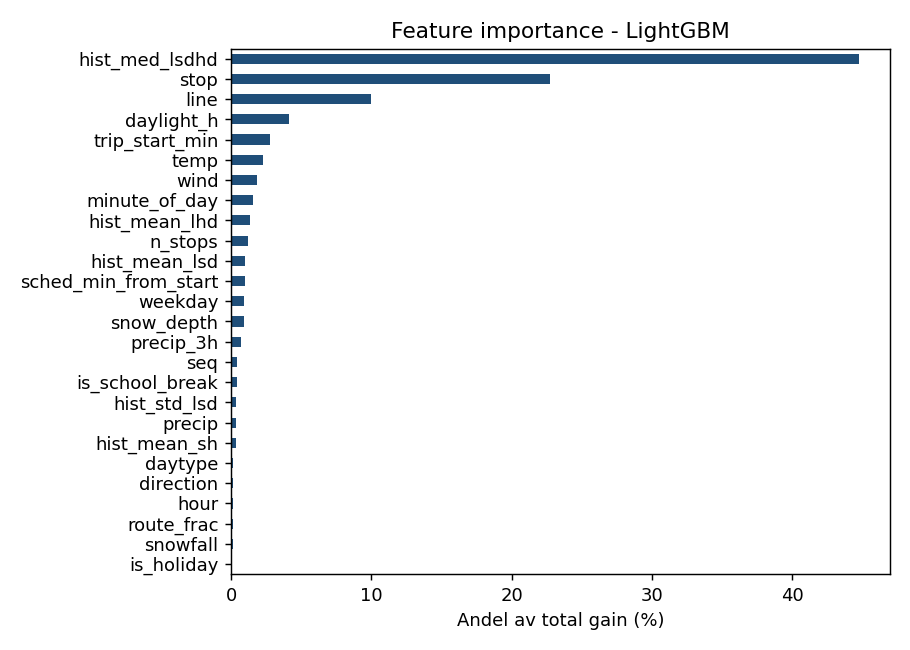

The data file committed next to this chart (first rows):
feature, gain_pct
is_holiday, 0.07541
snowfall, 0.1058
route_frac, 0.1075
hour, 0.1497
direction, 0.1628
daytype, 0.1704
hist_mean_sh, 0.3245
precip, 0.3734
hist_std_lsd, 0.3888
is_school_break, 0.4106
seq, 0.4233
precip_3h, 0.7222
snow_depth, 0.9263
weekday, 0.9281
sched_min_from_start, 1.011
hist_mean_lsd, 1.022
n_stops, 1.244
hist_mean_lhd, 1.345
minute_of_day, 1.562
wind, 1.859
temp, 2.278
trip_start_min, 2.763
daylight_h, 4.126
line, 10.01
stop, 22.73
hist_med_lsdhd, 44.78
